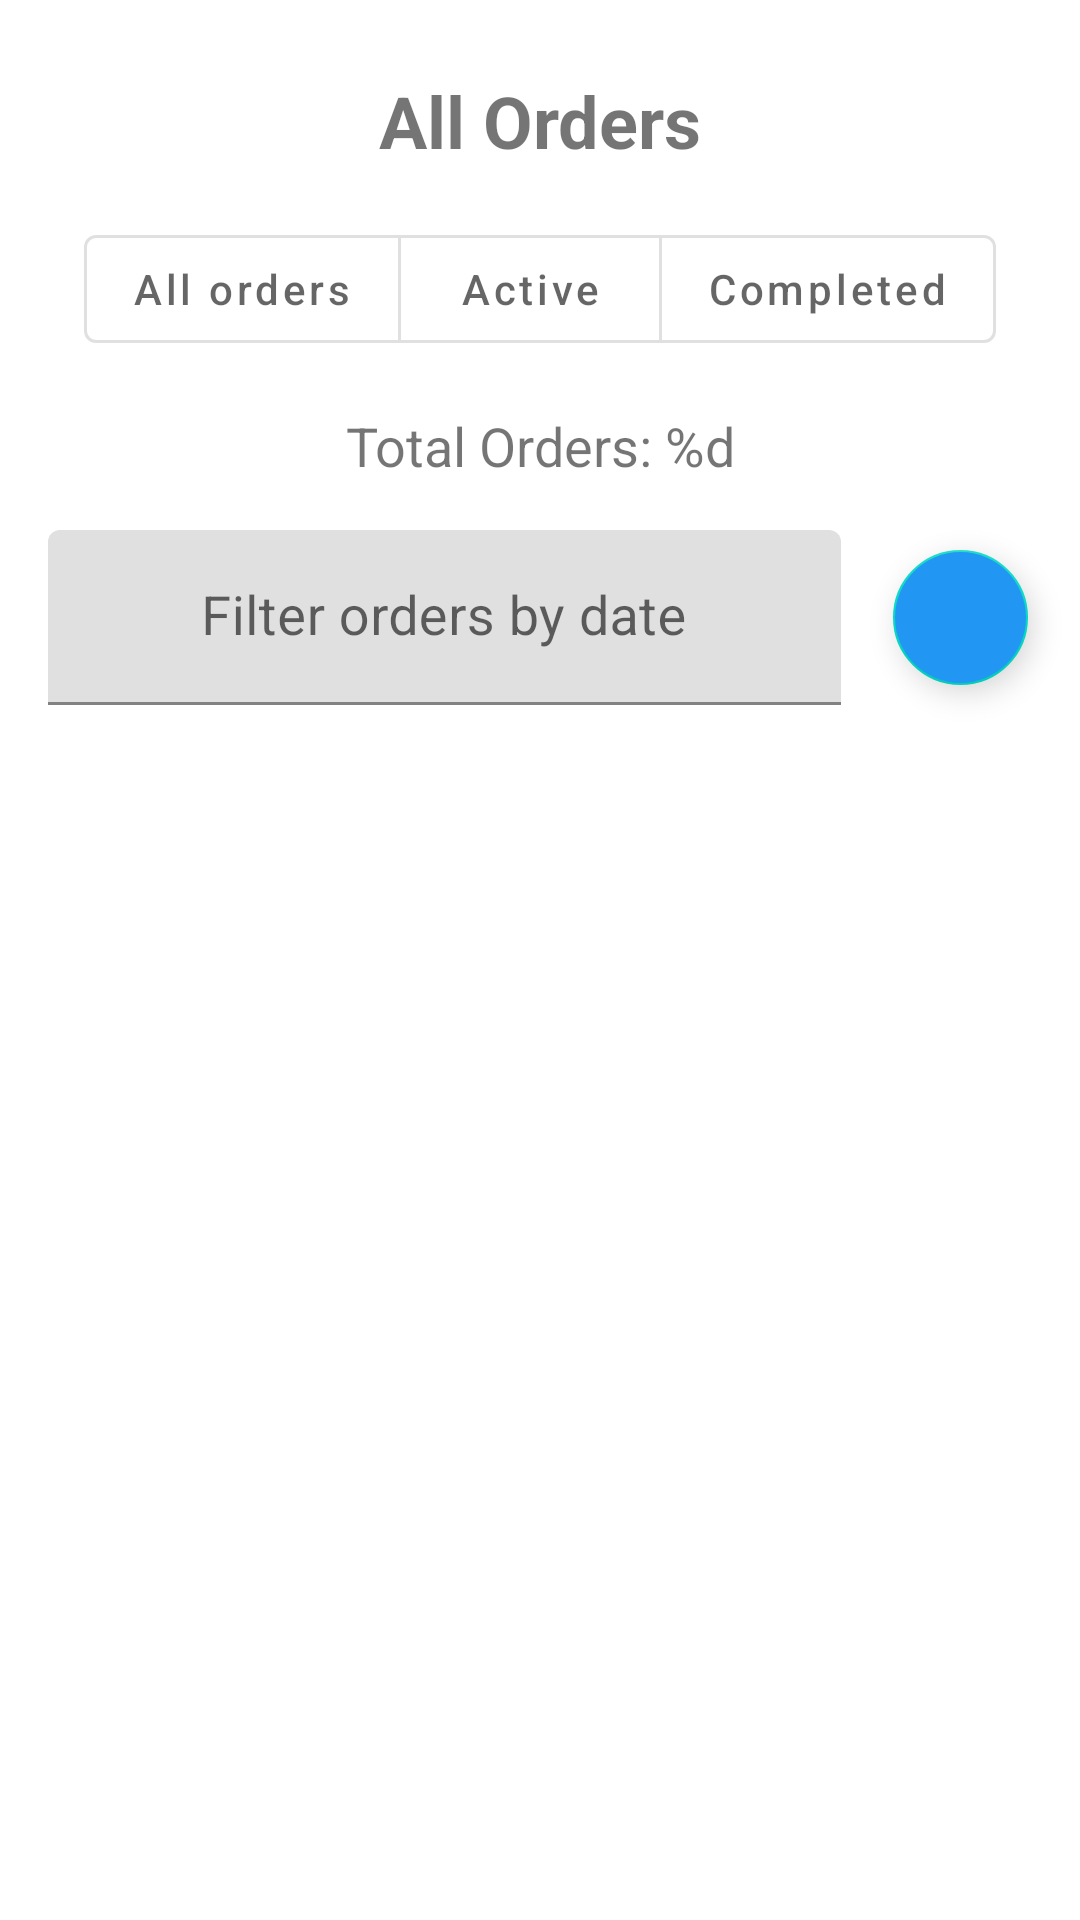

Produce the Android XML layout that renders to this screen, including the resource entries it uses.
<!-- AndroidManifest.xml: application theme Theme.MiniApp_Restaurant -->
<!-- res/layout/fragment_orders.xml -->
<?xml version="1.0" encoding="utf-8"?>
<androidx.constraintlayout.widget.ConstraintLayout xmlns:android="http://schemas.android.com/apk/res/android"
    xmlns:app="http://schemas.android.com/apk/res-auto"
    xmlns:tools="http://schemas.android.com/tools"
    android:layout_width="match_parent"
    android:layout_height="match_parent"
    tools:context=".ui.OrdersFragment">

    <com.google.android.material.textview.MaterialTextView
        android:id="@+id/text_title"
        android:layout_width="wrap_content"
        android:layout_height="wrap_content"
        android:layout_marginTop="24dp"
        android:gravity="center"
        android:text="@string/all_orders"
        android:textSize="24sp"
        android:textStyle="bold"
        app:layout_constraintEnd_toEndOf="parent"
        app:layout_constraintStart_toStartOf="parent"
        app:layout_constraintTop_toTopOf="parent" />

    <com.google.android.material.button.MaterialButtonToggleGroup
        android:id="@+id/toggleButton"
        android:layout_width="0dp"
        android:layout_height="wrap_content"
        android:layout_marginStart="10dp"
        android:layout_marginTop="16dp"
        android:layout_marginEnd="10dp"
        android:gravity="center"
        app:layout_constraintEnd_toEndOf="parent"
        app:layout_constraintStart_toStartOf="parent"
        app:layout_constraintTop_toBottomOf="@id/text_title"
        app:singleSelection="true">

        <com.google.android.material.button.MaterialButton
            android:id="@+id/button1"
            style="@style/Widget.MaterialComponents.Button.OutlinedButton"
            android:layout_width="wrap_content"
            android:layout_height="wrap_content"
            android:text="@string/all_orders_button"
            android:textAllCaps="false" />

        <com.google.android.material.button.MaterialButton
            android:id="@+id/button2"
            style="@style/Widget.MaterialComponents.Button.OutlinedButton"
            android:layout_width="wrap_content"
            android:layout_height="wrap_content"
            android:text="@string/active_orders_button"
            android:textAllCaps="false" />

        <com.google.android.material.button.MaterialButton
            android:id="@+id/button3"
            style="@style/Widget.MaterialComponents.Button.OutlinedButton"
            android:layout_width="wrap_content"
            android:layout_height="wrap_content"
            android:text="@string/completed_orders_button"
            android:textAllCaps="false" />
    </com.google.android.material.button.MaterialButtonToggleGroup>

    <TextView
        android:id="@+id/text_order_count"
        android:layout_width="wrap_content"
        android:layout_height="wrap_content"
        android:layout_marginTop="16dp"
        android:text="@string/total_orders"
        android:textSize="18sp"
        app:layout_constraintEnd_toEndOf="parent"
        app:layout_constraintStart_toStartOf="parent"
        app:layout_constraintTop_toBottomOf="@id/toggleButton" />

    <com.google.android.material.textfield.TextInputLayout
        android:id="@+id/edit_text_date"
        android:layout_width="0dp"
        android:layout_height="wrap_content"
        android:layout_marginStart="16dp"
        android:layout_marginTop="16dp"
        android:layout_marginEnd="16dp"
        android:hint="@string/filter_by_date"
        app:layout_constraintEnd_toStartOf="@+id/fab_reset_filter"
        app:layout_constraintStart_toStartOf="parent"
        app:layout_constraintTop_toBottomOf="@id/text_order_count"
        app:startIconDrawable="@drawable/calendar">

        <com.google.android.material.textfield.TextInputEditText
            android:id="@+id/edit_text_date_input"
            android:layout_width="match_parent"
            android:layout_height="wrap_content"
            android:clickable="true"
            android:focusable="false"
            android:focusableInTouchMode="false"
            android:gravity="center"
            android:inputType="date"
            android:textSize="18sp" />

    </com.google.android.material.textfield.TextInputLayout>

    <com.google.android.material.floatingactionbutton.FloatingActionButton
        android:id="@+id/fab_reset_filter"
        android:layout_width="wrap_content"
        android:layout_height="wrap_content"
        android:layout_margin="16dp"
        android:backgroundTint="@color/blue_500"
        android:src="@drawable/refresh"
        app:fabCustomSize="45dp"
        app:layout_constraintBottom_toBottomOf="@id/edit_text_date"
        app:layout_constraintEnd_toEndOf="parent"
        app:layout_constraintTop_toTopOf="@id/edit_text_date" />

    <androidx.recyclerview.widget.RecyclerView
        android:id="@+id/recycler_view_orders"
        android:layout_width="0dp"
        android:layout_height="0dp"
        android:padding="16dp"
        app:layout_constraintBottom_toBottomOf="parent"
        app:layout_constraintEnd_toEndOf="parent"
        app:layout_constraintHorizontal_bias="0.0"
        app:layout_constraintStart_toStartOf="parent"
        app:layout_constraintTop_toBottomOf="@id/edit_text_date"
        app:layout_constraintVertical_bias="0.0"
        tools:listitem="@layout/horisontal_order_item" />

</androidx.constraintlayout.widget.ConstraintLayout>
<!-- res/layout/horisontal_order_item.xml (included above) -->
<?xml version="1.0" encoding="utf-8"?>
<androidx.constraintlayout.widget.ConstraintLayout
    xmlns:android="http://schemas.android.com/apk/res/android"
    xmlns:app="http://schemas.android.com/apk/res-auto"
    xmlns:tools="http://schemas.android.com/tools"
    android:layout_width="match_parent"
    android:layout_height="wrap_content"
    android:background="@drawable/card_background"
    android:padding="8dp">

    <androidx.cardview.widget.CardView
        android:layout_width="0dp"
        android:layout_height="wrap_content"
        android:layout_marginStart="8dp"
        android:layout_marginTop="8dp"
        android:layout_marginEnd="8dp"
        android:layout_marginBottom="8dp"
        android:background="@color/white"
        app:cardCornerRadius="4dp"
        app:cardElevation="3dp"
        app:layout_constraintBottom_toBottomOf="parent"
        app:layout_constraintEnd_toEndOf="parent"
        app:layout_constraintStart_toStartOf="parent"
        app:layout_constraintTop_toTopOf="parent">

        <androidx.constraintlayout.widget.ConstraintLayout
            android:layout_width="match_parent"
            android:layout_height="wrap_content"
            android:padding="11dp">

            <com.google.android.material.textview.MaterialTextView
                android:id="@+id/orderedAccName"
                android:layout_width="wrap_content"
                android:layout_height="wrap_content"
                android:text="@string/association_name"
                android:textSize="17sp"
                app:layout_constraintTop_toTopOf="parent"
                app:layout_constraintStart_toStartOf="parent" />

            <com.google.android.material.textview.MaterialTextView
                android:id="@+id/order_status"
                android:layout_width="wrap_content"
                android:layout_height="wrap_content"
                android:text="@string/status"
                android:textColor="#32CB00"
                app:layout_constraintTop_toBottomOf="@id/orderedAccName"
                app:layout_constraintStart_toStartOf="parent" />

            <View
                android:id="@+id/divider"
                android:layout_width="0dp"
                android:layout_height="2dp"
                android:background="@android:color/darker_gray"
                app:layout_constraintTop_toBottomOf="@id/order_status"
                app:layout_constraintStart_toStartOf="parent"
                app:layout_constraintEnd_toEndOf="parent"
                android:layout_marginTop="8dp"
                android:layout_marginBottom="8dp" />

            <com.google.android.material.textview.MaterialTextView
                android:id="@+id/orderedTimeStamp"
                android:layout_width="wrap_content"
                android:layout_height="wrap_content"
                android:text="5 August 2020 at 9:20 PM"
                android:textSize="15sp"
                app:layout_constraintTop_toBottomOf="@id/divider"
                app:layout_constraintStart_toStartOf="parent"
                android:layout_marginTop="1dp" />

            <com.google.android.material.textview.MaterialTextView
                android:id="@+id/orderedItemsText"
                android:layout_width="wrap_content"
                android:layout_height="wrap_content"
                android:text="@string/ordered_items"
                android:textSize="15sp"
                app:layout_constraintTop_toBottomOf="@id/orderedTimeStamp"
                app:layout_constraintStart_toStartOf="parent" />

            <LinearLayout
                android:id="@+id/orderedItemsLayout"
                android:layout_width="0dp"
                android:layout_height="wrap_content"
                android:orientation="vertical"
                app:layout_constraintTop_toBottomOf="@id/orderedItemsText"
                app:layout_constraintStart_toStartOf="parent"
                app:layout_constraintEnd_toEndOf="parent"
                android:layout_marginTop="1dp" />

            <com.google.android.material.textview.MaterialTextView
                android:id="@+id/orderedItemAmountText"
                android:layout_width="wrap_content"
                android:layout_height="wrap_content"
                android:text="@string/total_amount"
                android:textSize="15sp"
                app:layout_constraintTop_toBottomOf="@id/orderedItemsLayout"
                app:layout_constraintStart_toStartOf="parent"
                android:layout_marginTop="6dp" />

            <com.google.android.material.textview.MaterialTextView
                android:id="@+id/orderedWhoCarriesText"
                android:layout_width="wrap_content"
                android:layout_height="wrap_content"
                android:text="@string/who_carries"
                android:textSize="15sp"
                app:layout_constraintTop_toBottomOf="@id/orderedItemAmountText"
                app:layout_constraintStart_toStartOf="parent"
                android:layout_marginTop="6dp" />

            <com.google.android.material.floatingactionbutton.ExtendedFloatingActionButton
                android:id="@+id/BTN_PCK_Finish"
                android:layout_width="wrap_content"
                android:layout_height="wrap_content"
                android:text="@string/finish"
                app:icon="@drawable/approval"
                app:layout_constraintTop_toBottomOf="@id/orderedWhoCarriesText"
                app:layout_constraintEnd_toEndOf="parent"
                android:layout_marginTop="16dp" />
        </androidx.constraintlayout.widget.ConstraintLayout>
    </androidx.cardview.widget.CardView>
</androidx.constraintlayout.widget.ConstraintLayout>
<!-- resources referenced by this layout -->
<resources>
  <color name="blue_500">#2196F3</color>
  <color name="white">#FFFFFFFF</color>
  <!-- drawable approval (drawable) -->
  <?xml version="1.0" encoding="utf-8"?>
  <vector xmlns:android="http://schemas.android.com/apk/res/android"
      android:width="24dp"
      android:height="24dp"
      android:viewportWidth="24"
      android:viewportHeight="24">
  
      <path
          android:fillColor="#000000"
          android:pathData="M24,24H0V3A3,3,0,0,1,3,0H21a3,3,0,0,1,3,3ZM2,22H22V3a1,1,0,0,0-1-1H3A1,1,0,0,0,2,3Z" />
      <path
          android:fillColor="#000000"
          android:pathData="M9.333,17.919a1.985,1.985,0,0,1-1.414-0.586L3.293,12.707l1.414-1.414,4.626,4.626,9.96-9.959,1.414,1.414-9.959,9.959A1.987,1.987,0,0,1,9.333,17.919Z" />
  </vector>
  <string name="active_orders_button">Active</string>
  <string name="all_orders">All Orders</string>
  <string name="all_orders_button">All orders</string>
  <string name="association_name">Association Name: </string>
  <string name="completed_orders_button">Completed</string>
  <string name="filter_by_date">Filter orders by date</string>
  <string name="finish">Finish</string>
  <string name="ordered_items">Ordered items</string>
  <string name="status">Status</string>
  <string name="total_amount">Total amount: </string>
  <string name="total_orders">Total Orders: %d</string>
  <string name="who_carries">Delivery method?</string>
  <style name="Theme.MiniApp_Restaurant" parent="Theme.MaterialComponents.Light.DarkActionBar">
          
          <item name="colorPrimary">@color/blue_500</item>
          <item name="colorPrimaryVariant">@color/blue_700</item>
          <item name="colorOnPrimary">@color/white</item>
          
          <item name="colorSecondary">@color/teal_200</item>
          <item name="colorSecondaryVariant">@color/teal_700</item>
          <item name="colorOnSecondary">@color/white</item>
          
          <item name="android:statusBarColor">?attr/colorPrimaryVariant</item>
          
      </style>
  <color name="blue_700">#1976d2</color>
  <color name="teal_200">#FF03DAC5</color>
  <color name="teal_700">#FF018786</color>
</resources>
